The GitHub repository yannmeri/PREPARATION_PLAN contains a labelled image folder "dataset_v3" with 3 categories: clay, loam, sand. Examples follow, each with its label.

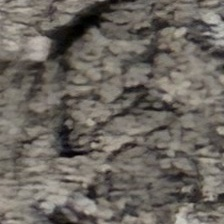
Label: loam

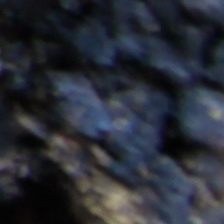
Label: clay

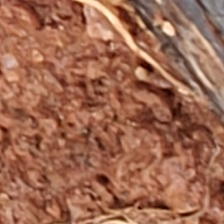
Label: clay

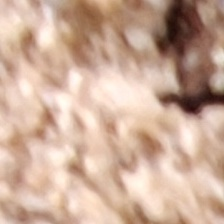
Label: sand

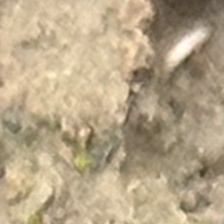
Label: loam

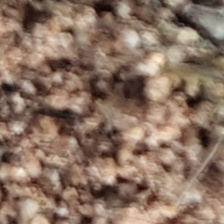
Label: sand
